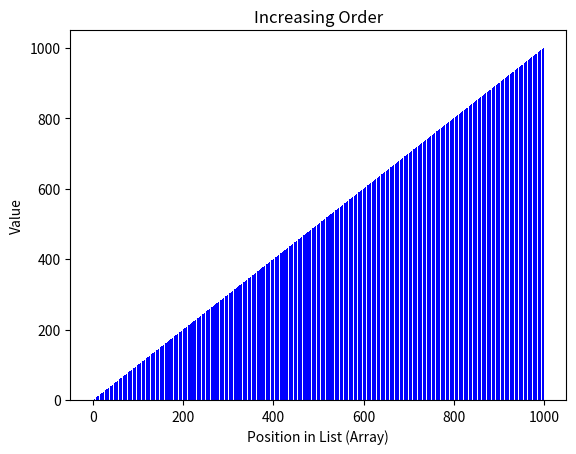

Source code (Python): (Note: this script raises an exception after producing the figure.)
import numpy as np
import pandas as pd
import seaborn as sns
import matplotlib.pyplot as plt
from scipy import stats
import random

def main():
  # Example Datasets
  N = 1000
  uni_prf = [x for x in range(N)]
  uni_rev = [x for x in range(N)]
  uni_rev.reverse() # In-place
  uni_shf = [x for x in range(N)]
  random.shuffle(uni_shf) # In-place
  uni_rnd = np.random.uniform(0,1,N)
  nrm_rnd = np.random.normal(size=N) # This generates neg values
  nrm_rnd_abs = np.absolute(nrm_rnd) # Performs abs() and returns new array 
  nrm_rnd_normed = nrm_rnd / nrm_rnd.max(axis=0) # Normalize the normal dist

  # Arrangement Plots
  ## Increasing Order
  plt.title('Increasing Order')
  plt.xlabel('Position in List (Array)', fontsize=10)
  plt.ylabel('Value', fontsize=10)
  plt.bar(uni_prf, uni_prf, bottom=None, align='center', color='blue') 
  plt.savefig("./../img/arng_fwd.png")
  plt.clf()

  ## Decreasing Order
  plt.title('Decreasing Order')
  plt.xlabel('Position in List (Array)', fontsize=10)
  plt.ylabel('Value', fontsize=10)
  plt.bar(uni_prf, uni_rev, bottom=None, align='center') 
  plt.savefig("./../img/arng_rev.png")
  plt.clf()

  ## Shuffled Order
  plt.title('Shuffled Order')
  plt.xlabel('Position in List (Array)', fontsize=10)
  plt.ylabel('Value', fontsize=10)
  plt.bar(uni_prf, uni_shf, bottom=None, align='center') 
  plt.savefig("./../img/arng_shf.png")
  plt.clf()

  ## Random (Uniform)
  plt.title('Random (Uniform)')
  plt.xlabel('Position in List (Array)', fontsize=10)
  plt.ylabel('Value', fontsize=10)
  plt.bar(uni_prf, uni_rnd, bottom=None, align='center') 
  plt.savefig("./../img/arng_uni_rnd.png")
  plt.clf()

  ## Random (Normal)
  plt.title('Random (Normal)')
  plt.xlabel('Position in List (Array)', fontsize=10)
  plt.ylabel('Value', fontsize=10)
  plt.bar(uni_prf, nrm_rnd_normed, bottom=None, align='center') 
  plt.savefig("./../img/arng_nrm_rnd.png")

if __name__ == "__main__":
  main()
